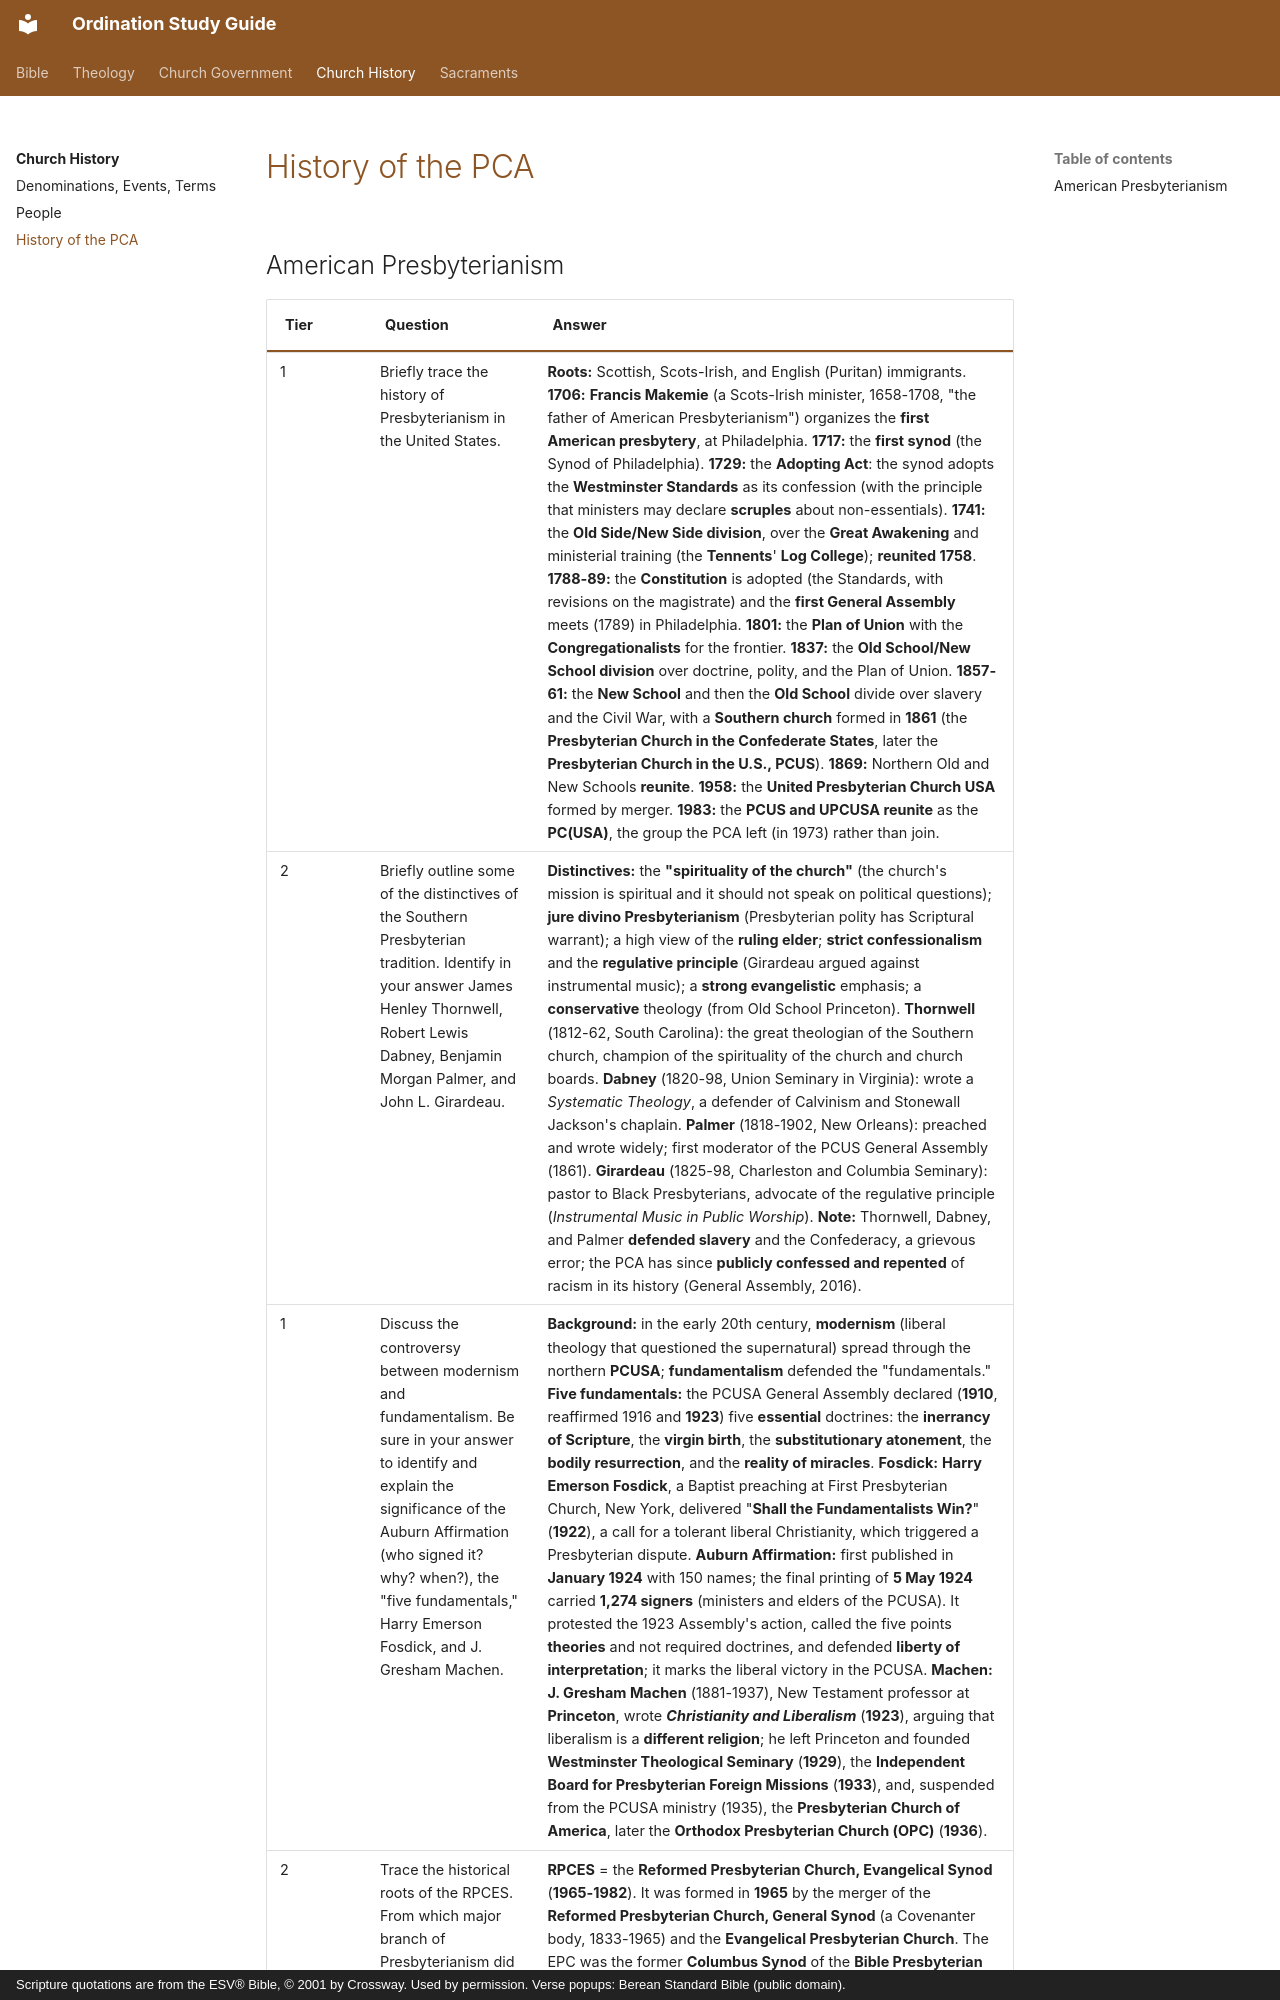

repository: schrjacob/ordination-study-guide · page: church-history/pca-history/index.html · generator: mkdocs · copyright: Scripture quotations are from the ESV® Bible, © 2001 by Crossway. Used by permission. Verse popups: Berean Standard Bible (public domain).

# History of the PCA

<!-- cols:1 continuous -->

## American Presbyterianism

| Tier | Question | Answer |
|---|---|---|
| 1 | Briefly trace the history of Presbyterianism in the United States. | **Roots:** Scottish, Scots-Irish, and English (Puritan) immigrants. **1706:** **Francis Makemie** (a Scots-Irish minister, 1658-1708, "the father of American Presbyterianism") organizes the **first American presbytery**, at Philadelphia. **1717:** the **first synod** (the Synod of Philadelphia). **1729:** the **Adopting Act**: the synod adopts the **Westminster Standards** as its confession (with the principle that ministers may declare **scruples** about non-essentials). **1741:** the **Old Side/New Side division**, over the **Great Awakening** and ministerial training (the **Tennents**' **Log College**); **reunited 1758**. **1788-89:** the **Constitution** is adopted (the Standards, with revisions on the magistrate) and the **first General Assembly** meets (1789) in Philadelphia. **1801:** the **Plan of Union** with the **Congregationalists** for the frontier. **1837:** the **Old School/New School division** over doctrine, polity, and the Plan of Union. **1857-61:** the **New School** and then the **Old School** divide over slavery and the Civil War, with a **Southern church** formed in **1861** (the **Presbyterian Church in the Confederate States**, later the **Presbyterian Church in the U.S., PCUS**). **1869:** Northern Old and New Schools **reunite**. **1958:** the **United Presbyterian Church USA** formed by merger. **1983:** the **PCUS and UPCUSA reunite** as the **PC(USA)**, the group the PCA left (in 1973) rather than join. |
| 2 | Briefly outline some of the distinctives of the Southern Presbyterian tradition. Identify in your answer James Henley Thornwell, Robert Lewis Dabney, Benjamin Morgan Palmer, and John L. Girardeau. | **Distinctives:** the **"spirituality of the church"** (the church's mission is spiritual and it should not speak on political questions); **jure divino Presbyterianism** (Presbyterian polity has Scriptural warrant); a high view of the **ruling elder**; **strict confessionalism** and the **regulative principle** (Girardeau argued against instrumental music); a **strong evangelistic** emphasis; a **conservative** theology (from Old School Princeton). **Thornwell** (1812-62, South Carolina): the great theologian of the Southern church, champion of the spirituality of the church and church boards. **Dabney** (1820-98, Union Seminary in Virginia): wrote a *Systematic Theology*, a defender of Calvinism and Stonewall Jackson's chaplain. **Palmer** (1818-1902, New Orleans): preached and wrote widely; first moderator of the PCUS General Assembly (1861). **Girardeau** (1825-98, Charleston and Columbia Seminary): pastor to Black Presbyterians, advocate of the regulative principle (*Instrumental Music in Public Worship*). **Note:** Thornwell, Dabney, and Palmer **defended slavery** and the Confederacy, a grievous error; the PCA has since **publicly confessed and repented** of racism in its history (General Assembly, 2016). |
| 1 | Discuss the controversy between modernism and fundamentalism. Be sure in your answer to identify and explain the significance of the Auburn Affirmation (who signed it? why? when?), the "five fundamentals," Harry Emerson Fosdick, and J. Gresham Machen. | **Background:** in the early 20th century, **modernism** (liberal theology that questioned the supernatural) spread through the northern **PCUSA**; **fundamentalism** defended the "fundamentals." **Five fundamentals:** the PCUSA General Assembly declared (**1910**, reaffirmed 1916 and **1923**) five **essential** doctrines: the **inerrancy of Scripture**, the **virgin birth**, the **substitutionary atonement**, the **bodily resurrection**, and the **reality of miracles**. **Fosdick:** **Harry Emerson Fosdick**, a Baptist preaching at First Presbyterian Church, New York, delivered "**Shall the Fundamentalists Win?**" (**1922**), a call for a tolerant liberal Christianity, which triggered a Presbyterian dispute. **Auburn Affirmation:** first published in **January 1924** with 150 names; the final printing of **5 May 1924** carried **1,274 signers** (ministers and elders of the PCUSA). It protested the 1923 Assembly's action, called the five points **theories** and not required doctrines, and defended **liberty of interpretation**; it marks the liberal victory in the PCUSA. **Machen:** **J. Gresham Machen** (1881-1937), New Testament professor at **Princeton**, wrote ***Christianity and Liberalism*** (**1923**), arguing that liberalism is a **different religion**; he left Princeton and founded **Westminster Theological Seminary** (**1929**), the **Independent Board for Presbyterian Foreign Missions** (**1933**), and, suspended from the PCUSA ministry (1935), the **Presbyterian Church of America**, later the **Orthodox Presbyterian Church (OPC)** (**1936**). |
| 2 | Trace the historical roots of the RPCES. From which major branch of Presbyterianism did the RPCES come? Why is the RPCES important in PCA history? Be sure in your answer to identify and explain the significance of the Independent Board for Presbyterian Foreign Missions, J. Oliver Buswell, Robert Rayburn, Francis Schaeffer, and Carl McIntire. | **RPCES** = the **Reformed Presbyterian Church, Evangelical Synod** (**1965-1982**). It was formed in **1965** by the merger of the **Reformed Presbyterian Church, General Synod** (a Covenanter body, 1833-1965) and the **Evangelical Presbyterian Church**. The EPC was the former **Columbus Synod** of the **Bibl
